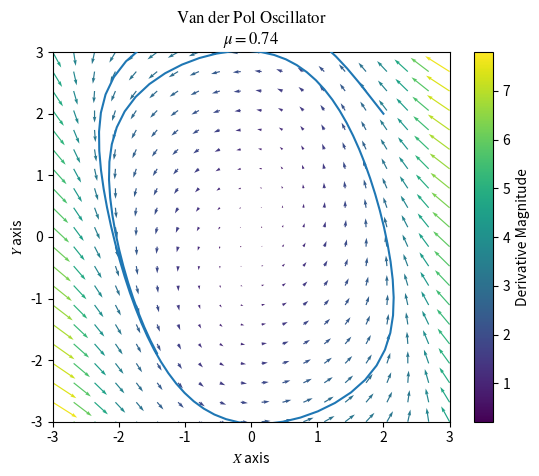

Python code for this plot:
#Imports
import numpy as np #Numerical computational library
import matplotlib.pyplot as plt #Plotting library

#Domain tuples (lower, upper, # of spaces)
xd = (-3, 3, 20)
yd = (-3, 3, 20)

#System parameters
mu = .74

#Solution approximation parameters
dt, stepnum = .1, 100 #time step, number of steps -> end time = dt * stepnum
points = [(2, 2)] #Points to try out -> (x, y)

#System equations
def diffeq(x: float, y: float) -> np.ndarray:
    newx = mu*(x - x**3 / 3 - y) #Right side of differential equation
    newy = x/mu #Right side of differential equation
    return np.array([newx, newy]) #And output of both as an ndarray for functionality

#Graphical parameters
sysname = r"$\mathrm{Van\ der\ Pol\ Oscillator}$" #Write it in matplotlib mathtext
title = sysname + '\n' + fr'$\mu = {mu}$'
colormap = "viridis"
coloramt = 100
plt.rcParams["mathtext.fontset"] = 'stix'

#Unpacking variables
xd, yd = np.linspace(*xd), np.linspace(*yd) #Unpack domain tuples into ndarrays
xd, yd = np.meshgrid(xd, yd) #And then turn them both into a grid

#Calculate our phase space vectors, u & v
u, v = diffeq(xd, yd) #Which then handles that

#Calculating solutions via Forward Euler
def fwdeuler2d(point: tuple, eqsys: callable, dt: float, stepnum: int) -> np.ndarray:
    points = np.empty((stepnum + 1, 2)) #1 more for initial value, 2 for x and y
    points[0] = point
    for i in range(stepnum):
        points[i+1] = points[i] + diffeq(*points[i]) * dt
        continue
    return points

#Plotting of the approximate solutions
ax = plt.figure()
for point in points:
    plt.plot(*fwdeuler2d(point, diffeq, dt, stepnum).T, zorder=3)
    continue

#Plotting of the phase space
plt.quiver(xd, yd, u, v, np.sqrt(u**2 + v**2), cmap=colormap, zorder=2)

#Making the graph presentable & pretty
plt.title(title)
plt.xlabel(r'$X$ axis')
plt.ylabel(r'$Y$ axis')
cbar = plt.colorbar()
cbar.set_label(r'Derivative Magnitude')
plt.xlim(xd.min(), xd.max())
plt.ylim(yd.min(), yd.max())

#And then show!
plt.show()
